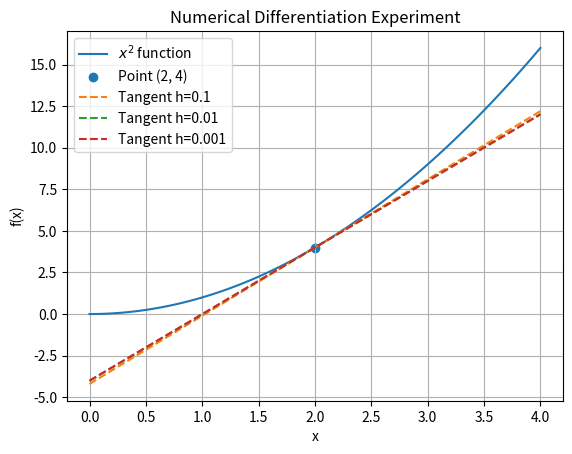

Source code (Python):
# ---------------- IMPORT LIBRARIES ----------------

import numpy as np
import matplotlib.pyplot as plt


# ---------------- FUNCTION DEFINITIONS ----------------

# Main function: f(x) = x²
def f(x):
    return x**2


# Actual derivative: f'(x) = 2x
def actual_derivative(x):
    return 2 * x


# Numerical derivative using Forward Difference Method
def calculate_numerical_derivative(f, x, step):

    return (
        (f(x + step) - f(x))
        / step
    )


# ---------------- MAIN PROGRAM ----------------

# Initialize parameters
point = 2.0

step_sizes = [0.1, 0.01, 0.001]


# Exact derivative
exact_result = actual_derivative(point)

print("True derivative value:", exact_result)

print("\nApproximate Derivatives:\n")


# Approximate derivatives
for step in step_sizes:

    approximate_result = calculate_numerical_derivative(
        f,
        point,
        step
    )

    print(
        f"Using step = {step}: "
        f"Result = {approximate_result}"
    )


# ---------------- VISUALIZATION ----------------

# Generate x-values
x_range = np.linspace(0, 4, 100)


# Plot main function
plt.plot(
    x_range,
    f(x_range),
    label="$x^2$ function"
)


# Mark point (2, 4)
plt.scatter(
    point,
    f(point),
    label="Point (2, 4)"
)


# Add tangent lines
for step in step_sizes:

    # Approximate slope
    slope = calculate_numerical_derivative(
        f,
        point,
        step
    )

    # Tangent line equation
    tangent = (
        slope * (x_range - point)
        + f(point)
    )

    plt.plot(
        x_range,
        tangent,
        linestyle="--",
        label=f"Tangent h={step}"
    )


# ---------------- GRAPH SETTINGS ----------------

plt.title("Numerical Differentiation Experiment")

plt.xlabel("x")

plt.ylabel("f(x)")

plt.legend()

plt.grid(True)

# Display graph
plt.show()
